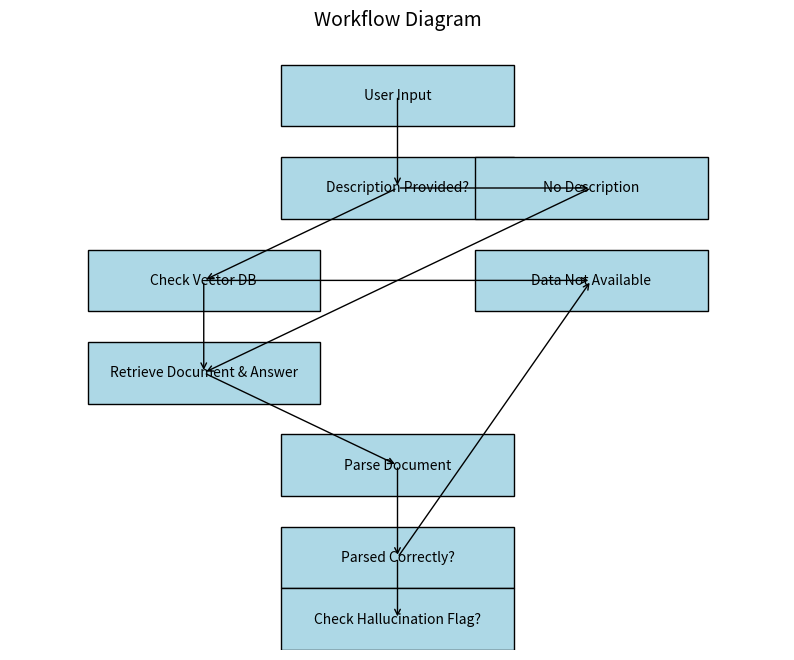

Generate this figure with matplotlib:
import matplotlib.pyplot as plt
import matplotlib.patches as mpatches

# Create a figure and axis
fig, ax = plt.subplots(figsize=(10, 8))

# Define the positions of the boxes
positions = {
    "User Input": (0.5, 0.9),
    "Description Provided?": (0.5, 0.75),
    "Check Vector DB": (0.25, 0.6),
    "Retrieve Document & Answer": (0.25, 0.45),
    "Data Not Available": (0.75, 0.6),
    "No Description": (0.75, 0.75),
    "Parse Document": (0.5, 0.3),
    "Parsed Correctly?": (0.5, 0.15),
    "Check Hallucination Flag?": (0.5, 0.05),
}

# Define the connections
connections = [
    ("User Input", "Description Provided?"),
    ("Description Provided?", "Check Vector DB"),
    ("Description Provided?", "No Description"),
    ("Check Vector DB", "Retrieve Document & Answer"),
    ("Check Vector DB", "Data Not Available"),
    ("No Description", "Retrieve Document & Answer"),
    ("Retrieve Document & Answer", "Parse Document"),
    ("Parse Document", "Parsed Correctly?"),
    ("Parsed Correctly?", "Check Hallucination Flag?"),
    ("Parsed Correctly?", "Data Not Available"),
]

# Draw boxes
for label, (x, y) in positions.items():
    ax.add_patch(mpatches.Rectangle((x - 0.15, y - 0.05), 0.3, 0.1, edgecolor='black', facecolor='lightblue'))
    ax.text(x, y, label, ha="center", va="center", fontsize=10)

# Draw arrows
arrow_style = dict(facecolor='black', width=0.005, head_width=0.03)
for start, end in connections:
    start_x, start_y = positions[start]
    end_x, end_y = positions[end]
    ax.annotate('', xy=(end_x, end_y), xytext=(start_x, start_y),
                arrowprops=dict(arrowstyle='->', color='black'))

# Set limits and remove axes
ax.set_xlim(0, 1)
ax.set_ylim(0, 1)
ax.axis('off')

output_path = 'workflow_diagram.png'  # Path in the current repo or desired location
plt.title("Workflow Diagram", fontsize=14)
plt.savefig(output_path, dpi=300, bbox_inches='tight')

plt.title("Workflow Diagram", fontsize=14)
plt.show()
